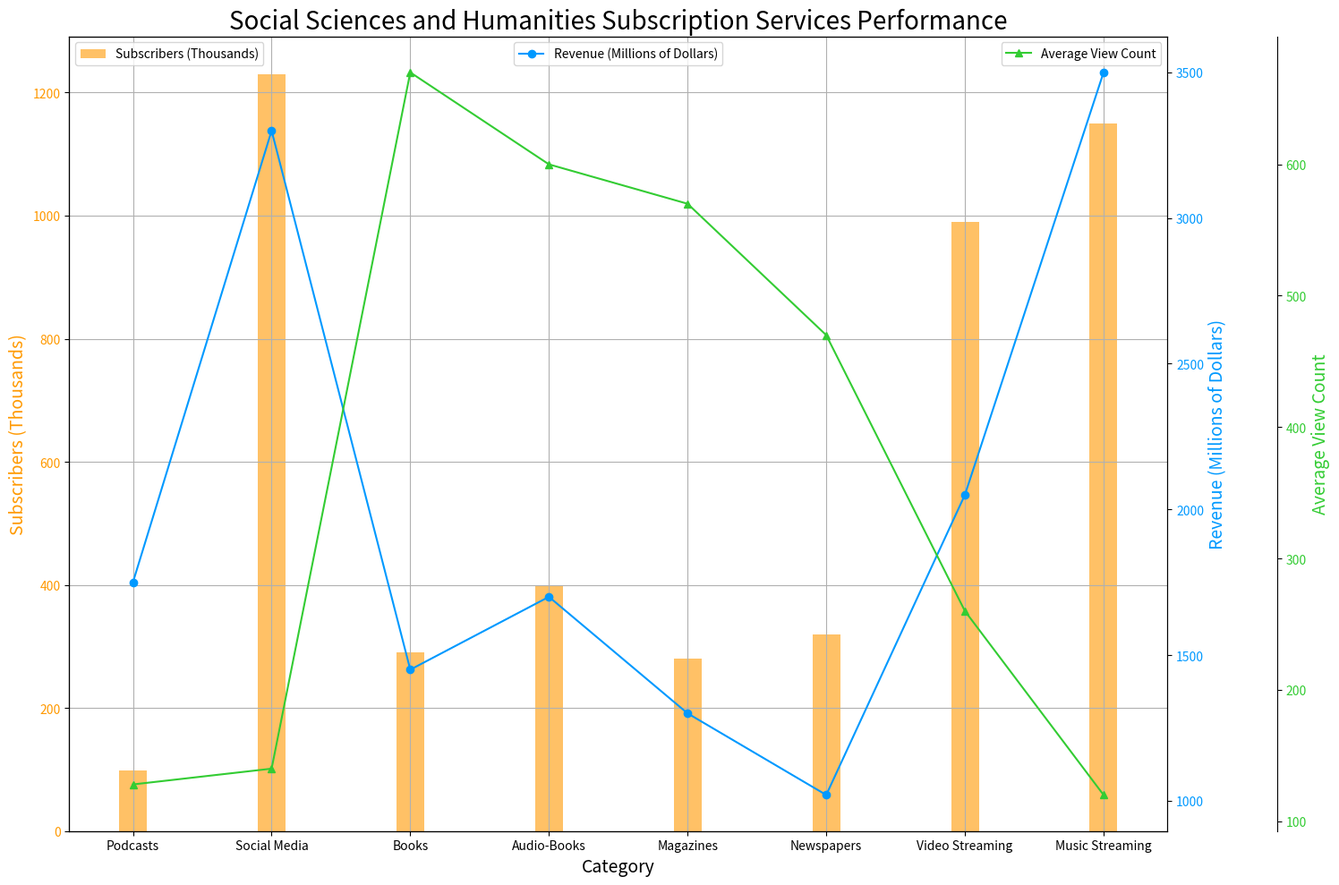

Generate this figure with matplotlib: (Note: this script raises an exception after producing the figure.)

import matplotlib.pyplot as plt
import numpy as np
import matplotlib.ticker as ticker

data_labels = ["Subscribers (Thousands)", "Revenue (Millions of Dollars)", "Average View Count"]
line_labels = ["Podcasts", "Social Media", "Books", "Audio-Books", "Magazines", "Newspapers", "Video Streaming", "Music Streaming"]

data = np.array([[98, 1750, 128], [1230, 3300, 140], [290, 1450, 670], [400, 1700, 600], [280, 1300, 570], [320, 1020, 470], [990, 2050, 260], [1150, 3500, 120]])

fig = plt.figure(figsize=(15,10))
ax1 = fig.add_subplot(111)

ax1.bar(line_labels, data[:,0], label=data_labels[0], width=0.2, color='#ff9900', alpha=0.6)
ax2 = ax1.twinx()
ax2.plot(line_labels, data[:,1], label=data_labels[1], marker='o', color='#0099ff')
ax3 = ax1.twinx()
ax3.spines["right"].set_position(("axes", 1.1))
ax3.plot(line_labels, data[:,2], label=data_labels[2], marker='^', color='#33cc33')

ax1.set_xlabel('Category', fontsize=14)
ax1.set_ylabel(data_labels[0], fontsize=14, color='#ff9900')
ax2.set_ylabel(data_labels[1], fontsize=14, color='#0099ff')
ax3.set_ylabel(data_labels[2], fontsize=14, color='#33cc33')

ax1.tick_params(axis='y', labelcolor='#ff9900')
ax2.tick_params(axis='y', labelcolor='#0099ff')
ax3.tick_params(axis='y', labelcolor='#33cc33')

ax1.set_title("Social Sciences and Humanities Subscription Services Performance", fontsize=20)

ax1.legend(loc='upper left')
ax2.legend(loc='upper center')
ax3.legend(loc='upper right')

ax1.grid()

for ax in [ax1, ax2, ax3]:
    ax.xaxis.set_major_locator(ticker.AutoLocator())
    ax.yaxis.set_major_locator(ticker.AutoLocator())

plt.tight_layout()
plt.savefig("/cpfs01/user/yehancheng/workspace/datasets/SimChartV2/demo/multi-axes/png/50_2023122270030.png")
plt.clf()
